Run: headless pygame with SDL's dummy video driver; simulated clock (each Clock.tick advances the game by its frame time, no real sleeping); random seed 0; keys injected as events and as key.get_pressed() state; no mouse input.
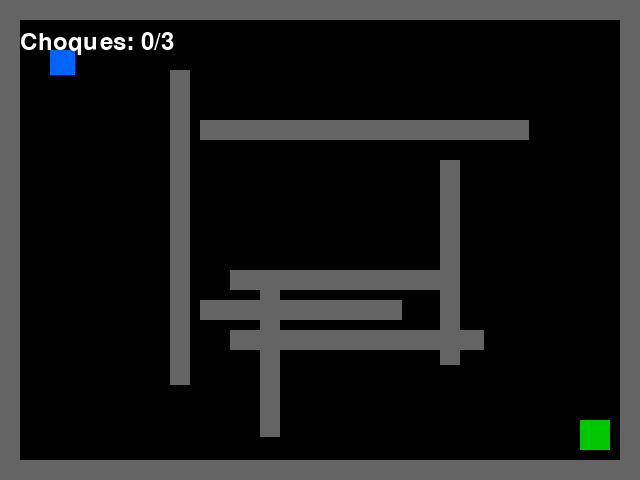
Frame 1 of 4 · flips 1–60 · no input
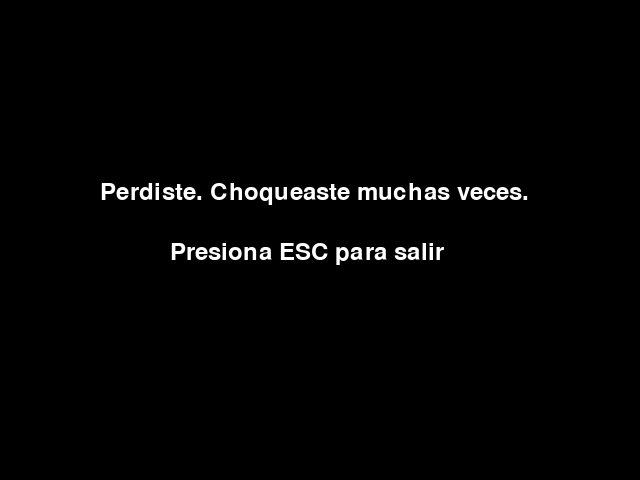
Frame 2 of 4 · flips 61–180 · tapped SPACE, RETURN · held RIGHT (→), D
Frame 3 of 4 · flips 181–300 · held DOWN (↓), S · screen unchanged from frame 2, image omitted
Frame 4 of 4 · flips 301–420 · held LEFT (←), A, UP (↑), W · screen unchanged from frame 3, image omitted

The pygame program that drew these frames:

import pygame
import sys
import random

pygame.init()

ANCHO = 640
ALTO = 480

COLOR_FONDO = (0, 0, 0)          # negro de fondo
COLOR_JUGADOR = (0, 100, 255)    # azul para el jugador
COLOR_PARED = (100, 100, 100)    # gris para las paredes
COLOR_META = (0, 200, 0)         # verde para la meta
COLOR_TEXTO = (255, 255, 255)    # blanco para texto
COLOR_LUZ = (255, 255, 255)      # blanco para la luz

# Creamos la ventana del juego
pantalla = pygame.display.set_mode((ANCHO, ALTO))
pygame.display.set_caption("GLITCH IN THE DARK")

# Fuente para mostrar texto en pantalla
fuente = pygame.font.SysFont(None, 36)

# Control de tiempo del juego
reloj = pygame.time.Clock()
TIEMPO_MOSTRAR = 2000  # 2000 milisegundos = 2 segundos
inicio_tiempo = pygame.time.get_ticks()

# Posición inicial del jugador
jugador_ancho = 25
jugador_alto = 25
jugador_x = 50
jugador_y = 50
jugador_rect = pygame.Rect(jugador_x, jugador_y, jugador_ancho, jugador_alto)

# Velocidad del jugador
velocidad = 3

# Meta final, siempre en una esquina diferente cada juego
meta_rect = pygame.Rect(ANCHO - 60, ALTO - 60, 30, 30)

# Guardamos la posición inicial para reiniciar al chocar
pos_inicial = (jugador_x, jugador_y)

# Contador de choques para hacer el juego más difícil
choques = 0
MAX_CHOQUES = 3

# Estado del juego: jugando o fin
estado = "jugando"

# Creamos un laberinto diferente en cada partida
paredes = []

# Zona segura alrededor del inicio y la meta para no poner paredes ahí
zona_inicio = pygame.Rect(0, 0, 150, 150)
zona_meta = pygame.Rect(ANCHO - 150, ALTO - 150, 150, 150)

# Agregamos muros fijos alrededor de la pantalla
paredes.append(pygame.Rect(0, 0, ANCHO, 20))
paredes.append(pygame.Rect(0, 0, 20, ALTO))
paredes.append(pygame.Rect(0, ALTO - 20, ANCHO, 20))
paredes.append(pygame.Rect(ANCHO - 20, 0, 20, ALTO))

# Creamos paredes aleatorias para un laberinto más difícil y diferente cada vez
while len(paredes) < 16:
    if len(paredes) % 2 == 0:
        # pared vertical aleatoria
        x = random.randrange(80, ANCHO - 100, 30)
        y = random.randrange(40, ALTO - 190, 30)
        ancho = 20
        alto = random.randrange(140, 240)
    else:
        # pared horizontal aleatoria
        x = random.randrange(80, ANCHO - 240, 30)
        y = random.randrange(60, ALTO - 120, 30)
        ancho = random.randrange(140, 260)
        alto = 20

    rect = pygame.Rect(x, y, ancho, alto)
    if rect.colliderect(zona_inicio) or rect.colliderect(zona_meta):
        continue
    paredes.append(rect)

# Mensaje de texto para la pantalla
def dibujar_texto(texto, x, y):
    superficie = fuente.render(texto, True, COLOR_TEXTO)
    pantalla.blit(superficie, (x, y))

# Bucle principal del juego
jugando = True
while jugando:
    for evento in pygame.event.get():
        if evento.type == pygame.QUIT:
            jugando = False
        if estado == "fin" and evento.type == pygame.KEYDOWN:
            if evento.key == pygame.K_ESCAPE:
                jugando = False

    # Limpiamos la pantalla cada fotograma
    pantalla.fill(COLOR_FONDO)

    if estado == "jugando":
        # Movimiento con las flechas del teclado
        teclas = pygame.key.get_pressed()
        movimiento_x = 0
        movimiento_y = 0
        if teclas[pygame.K_LEFT]:
            movimiento_x = -velocidad
        if teclas[pygame.K_RIGHT]:
            movimiento_x = velocidad
        if teclas[pygame.K_UP]:
            movimiento_y = -velocidad
        if teclas[pygame.K_DOWN]:
            movimiento_y = velocidad

        jugador_rect.x += movimiento_x
        jugador_rect.y += movimiento_y

        # Colisión con paredes grises
        choque = False
        for pared in paredes:
            if jugador_rect.colliderect(pared):
                choque = True
                break
        if choque:
            choques += 1
            jugador_rect.x, jugador_rect.y = pos_inicial
            if choques >= MAX_CHOQUES:
                estado = "fin"
                gano = False

        # Si el jugador llega a la meta gana
        if jugador_rect.colliderect(meta_rect):
            estado = "fin"
            gano = True

        # Dibujamos las paredes grises
        for pared in paredes:
            pygame.draw.rect(pantalla, COLOR_PARED, pared)

        # Dibujamos la meta verde
        pygame.draw.rect(pantalla, COLOR_META, meta_rect)

        # Dibujamos el jugador azul
        pygame.draw.rect(pantalla, COLOR_JUGADOR, jugador_rect)

        # Mostramos los choques en pantalla
        dibujar_texto(f"Choques: {choques}/{MAX_CHOQUES}", 20, 30)

        # Controlamos el tiempo antes de la oscuridad total
        tiempo_actual = pygame.time.get_ticks()
        if tiempo_actual > inicio_tiempo + TIEMPO_MOSTRAR:
            luz_ancho = 80
            luz_alto = 80
            luz_x = jugador_rect.centerx - luz_ancho // 2
            luz_y = jugador_rect.centery - luz_alto // 2

            pantalla_oscura = pygame.Surface((ANCHO, ALTO))
            pantalla_oscura.fill((0, 0, 0))
            pygame.draw.rect(pantalla_oscura, (255, 255, 255), (luz_x, luz_y, luz_ancho, luz_alto))
            pantalla.blit(pantalla_oscura, (0, 0), special_flags=pygame.BLEND_MULT)

    elif estado == "fin":
        # Mensaje de victoria o derrota
        if gano:
            dibujar_texto("¡Ganaste! Llegaste a la meta.", 130, 180)
        else:
            dibujar_texto("Perdiste. Choqueaste muchas veces.", 100, 180)
        dibujar_texto("Presiona ESC para salir", 170, 240)

    # Actualizamos la pantalla y limitamos la velocidad
    pygame.display.flip()
    reloj.tick(60)

# Cerramos Pygame y salimos del programa
pygame.quit()
sys.exit()
